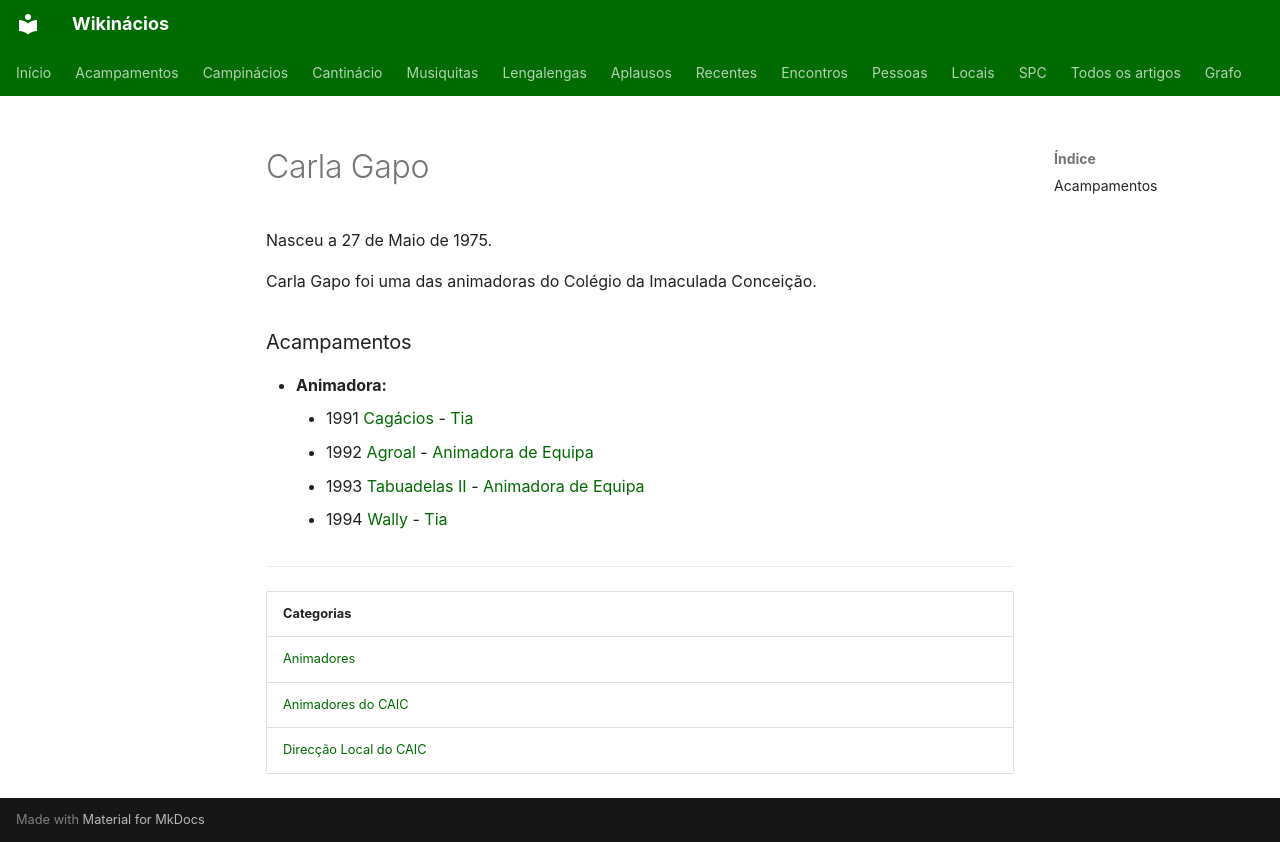

repository: neteinstein/Campinacios · page: Pessoas/C/Carla Gapo.html · generator: mkdocs

# Carla Gapo

Nasceu a 27 de Maio de 1975.

Carla Gapo foi uma das animadoras do Colégio da Imaculada Conceição.

### Acampamentos

- **Animadora:**
    - 1991 [Cagácios](../../Acampamentos/1991/Cag%C3%A1cios.md) - [Tia](../../Cargos/Tio.md)
    - 1992 [Agroal](../../Acampamentos/1992/Agroal.md) - [Animadora de Equipa](../../Cargos/Animador%20de%20Equipa.md)
    - 1993 [Tabuadelas II](../../Acampamentos/1993/Tabuadelas%20II.md) - [Animadora de Equipa](../../Cargos/Animador%20de%20Equipa.md)
    - 1994 [Wally](../../Acampamentos/1994/Wally.md) - [Tia](../../Cargos/Tio.md)

---

| Categorias |
| --- |
| [Animadores](../../Categorias/Animadores.md) |
| [Animadores do CAIC](../../Categorias/Animadores%20do%20CAIC.md) |
| [Direcção Local do CAIC](../../Categorias/Direc%C3%A7%C3%A3o%20Local%20do%20CAIC.md) |
